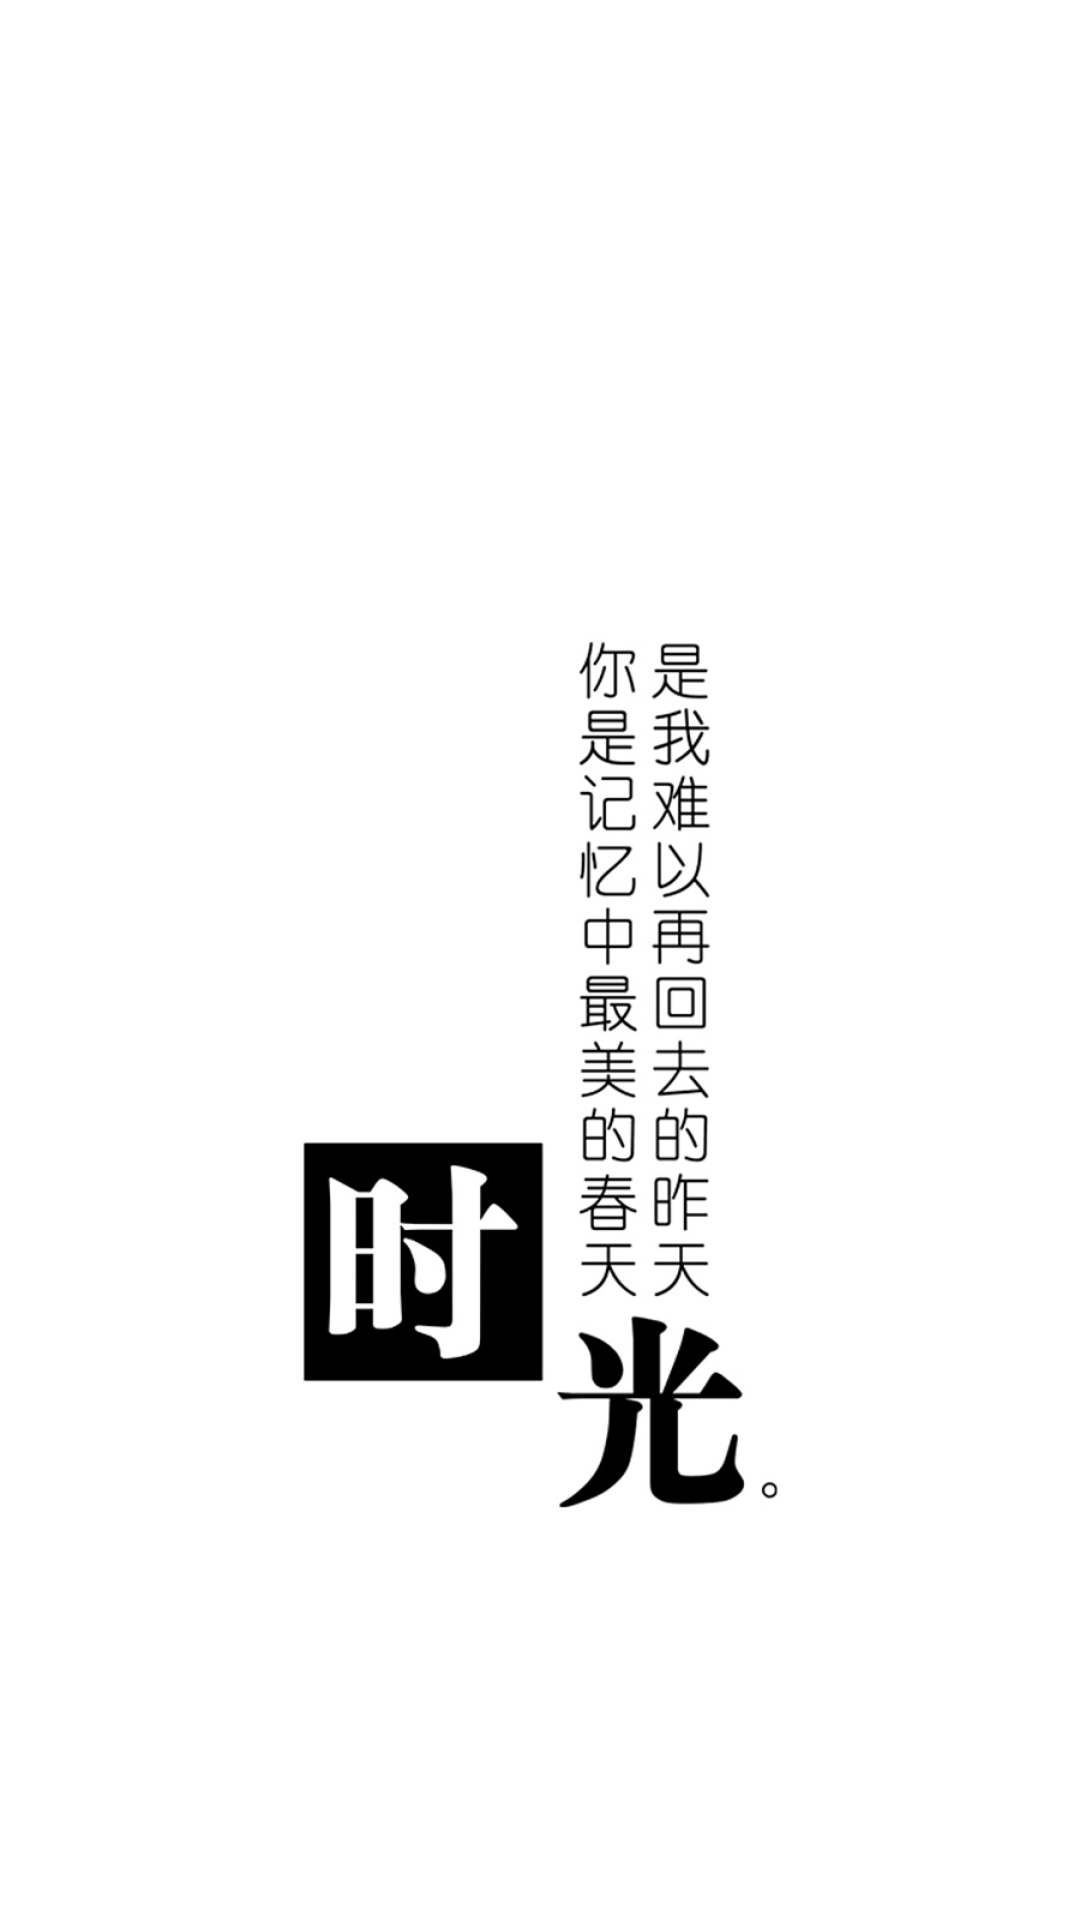

The Android layout XML behind this screen, and the referenced resources:
<!-- AndroidManifest.xml: application theme AppTheme -->
<!-- res/layout/activity_welcome.xml -->
<?xml version="1.0" encoding="utf-8"?>
<LinearLayout xmlns:android="http://schemas.android.com/apk/res/android"
    android:orientation="vertical"
    android:layout_width="match_parent"
    android:layout_height="match_parent"
    android:background="@mipmap/welcome">

</LinearLayout>
<!-- resources referenced by this layout -->
<resources>
  <!-- mipmap welcome: jpg bitmap (mipmap-xhdpi, 58960 bytes) -->
  <style name="AppTheme" parent="Theme.AppCompat.Light.DarkActionBar">
          
          <item name="colorPrimary">@color/colorPrimary</item>
          <item name="colorPrimaryDark">@color/colorPrimaryDark</item>
          <item name="colorAccent">@color/colorAccent</item>
      </style>
  <!-- not gathered from this repository: default colours our renderer supplied (Android Studio template values) -->
  <color name="colorPrimary">#FF6200EE</color>
  <color name="colorPrimaryDark">#FF3700B3</color>
  <color name="colorAccent">#FF03DAC5</color>
</resources>
